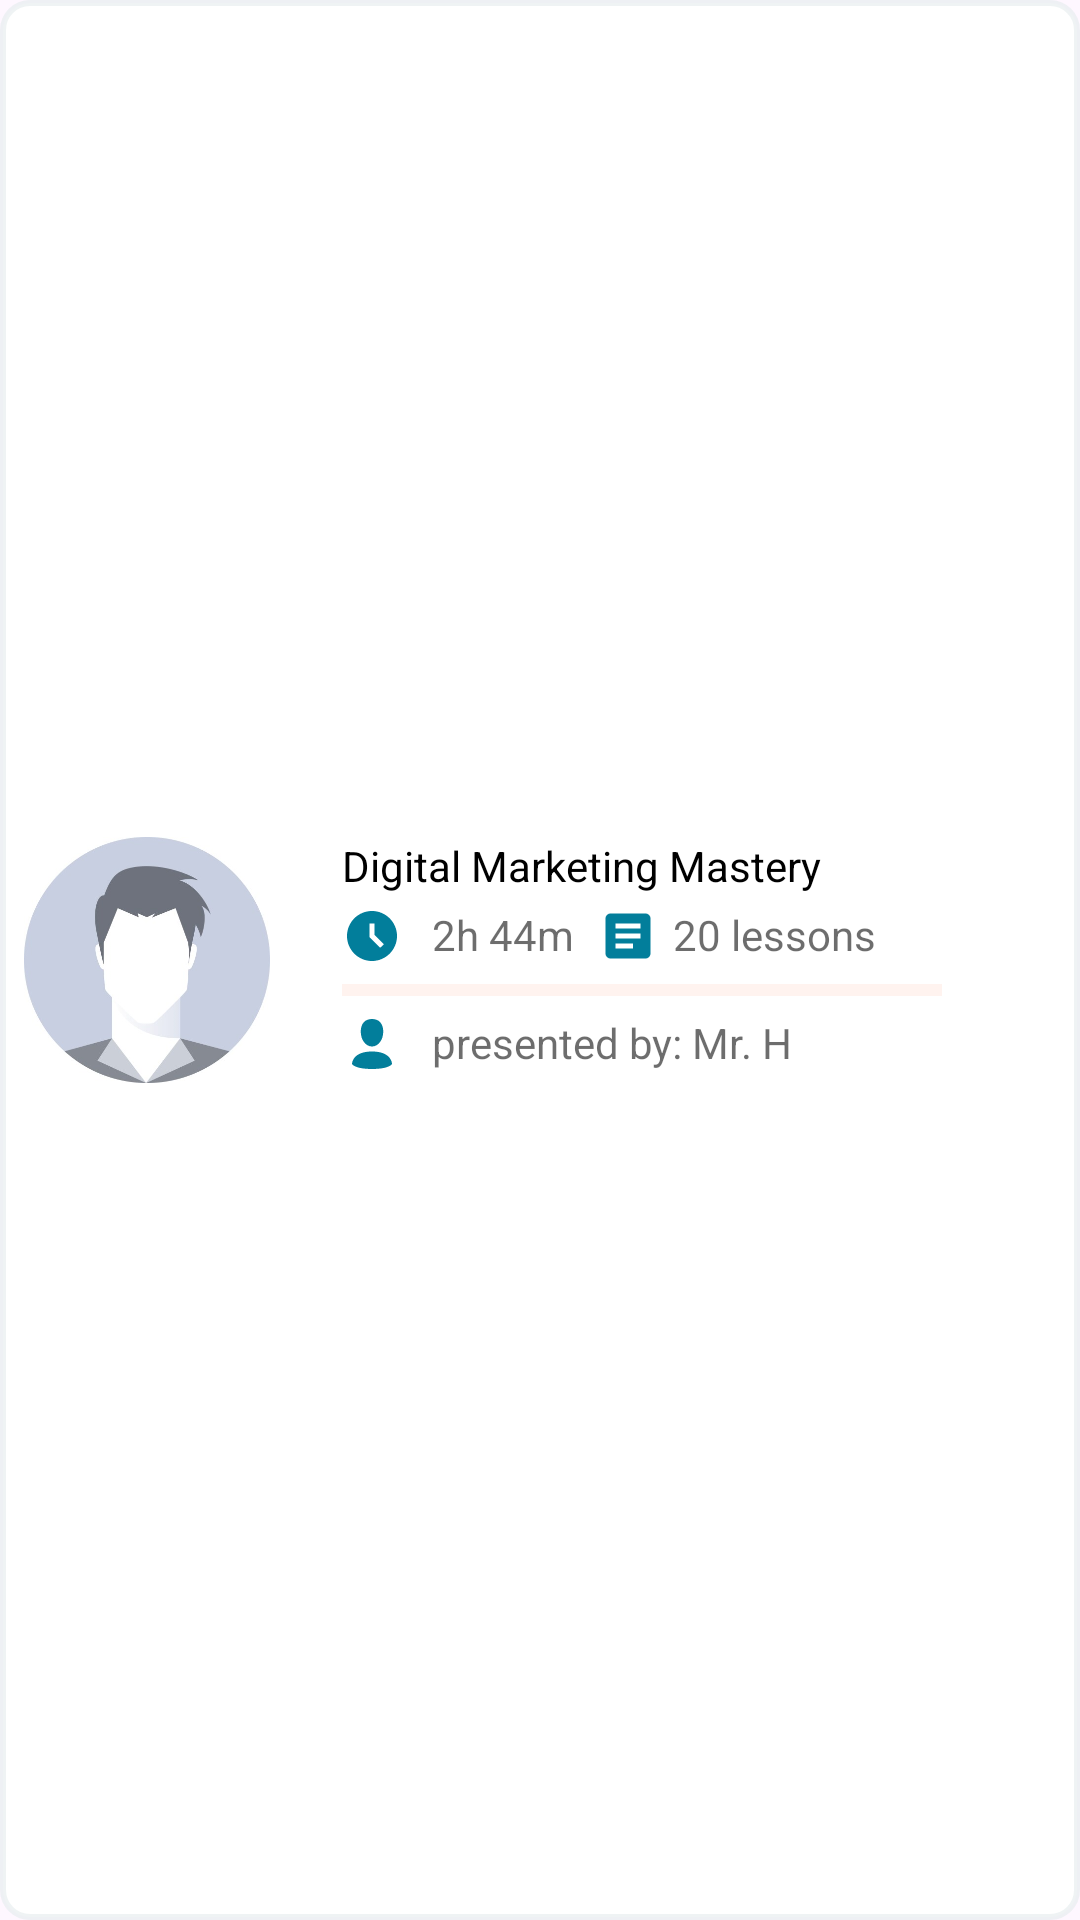

Layout XML and referenced resources for this Android screen:
<!-- AndroidManifest.xml: application theme Theme.SKILLHUB -->
<!-- res/layout/course___list.xml -->
<?xml version="1.0" encoding="utf-8"?>
<androidx.constraintlayout.widget.ConstraintLayout
    xmlns:android="http://schemas.android.com/apk/res/android"
    xmlns:app="http://schemas.android.com/apk/res-auto"
    xmlns:tools="http://schemas.android.com/tools"
    android:id="@+id/layout"
    android:layout_width="match_parent"
    android:background="@drawable/bg_stroke_search_rectangle"
    app:backgroundTint="@null"
    android:elevation="84dp"
    android:layout_height="wrap_content">


    <ImageView
        android:id="@+id/imageView"
        android:layout_width="82dp"
        android:layout_height="82dp"
        android:layout_margin="8dp"
        android:layout_marginStart="48dp"
        android:clipToOutline="true"
        android:contentDescription="creator_profile"
        android:scaleType="centerCrop"
        android:src="@drawable/img"
        app:layout_constraintBottom_toBottomOf="parent"
        app:layout_constraintStart_toStartOf="parent"
        app:layout_constraintTop_toTopOf="parent" />

    <TextView
        android:id="@+id/title"
        android:textColor="@color/black"
        android:layout_width="wrap_content"
        android:layout_height="wrap_content"
        android:layout_marginStart="24dp"
        android:drawablePadding="10dp"
        android:text="Digital Marketing Mastery"
        app:layout_constraintStart_toEndOf="@+id/imageView"
        app:layout_constraintTop_toTopOf="@+id/imageView" />

    <TextView
        android:id="@+id/time"
        android:layout_width="wrap_content"
        android:layout_height="wrap_content"
        android:layout_marginTop="4dp"
        android:drawableStart="@drawable/svg_time"
        android:drawablePadding="10dp"
        android:text="2h 44m"
        android:textColor="#92000000"
        app:layout_constraintStart_toStartOf="@+id/title"
        app:layout_constraintTop_toBottomOf="@+id/title" />


    <TextView
        android:id="@+id/numberoflessons"
        android:textColor="#92000000"
        android:layout_width="wrap_content"
        android:layout_height="wrap_content"
        android:layout_marginStart="8dp"
        android:drawableStart="@drawable/svg_article"
        android:drawablePadding="5dp"
        android:text="20 lessons"
        app:layout_constraintStart_toEndOf="@+id/time"
        app:layout_constraintTop_toTopOf="@+id/time" />

    <TextView
        android:id="@+id/author"
        android:layout_width="wrap_content"
        android:layout_height="wrap_content"
        android:layout_marginStart="24dp"
        android:drawableStart="@drawable/svg_person"
        android:drawablePadding="10dp"
        android:text="presented by: Mr. H"
        android:textColor="#92000000"
        app:layout_constraintStart_toEndOf="@+id/imageView"
        app:layout_constraintTop_toBottomOf="@+id/progressBar" />

    <ProgressBar
        android:id="@+id/progressBar"
        style="?android:attr/progressBarStyleHorizontal"
        android:layout_width="200dp"
        android:layout_height="wrap_content"
        android:layout_marginStart="24dp"
        android:progressBackgroundTint="#51FF6E40"
        android:progressTint="@color/orangeish"
        app:layout_constraintStart_toEndOf="@+id/imageView"
        app:layout_constraintTop_toBottomOf="@+id/time" />


</androidx.constraintlayout.widget.ConstraintLayout>
<!-- resources referenced by this layout -->
<resources>
  <color name="black">#FF000000</color>
  <color name="orangeish">#FF8250</color>
  <!-- drawable bg_stroke_search_rectangle (drawable) -->
  <?xml version="1.0" encoding="utf-8"?>
  <shape xmlns:android="http://schemas.android.com/apk/res/android"
      android:shape="rectangle"
      >
      <stroke android:color="@color/grey_green" android:width="2dp"/>
      <solid android:color="@android:color/white"/>
      <corners android:radius="9dp"/>
  </shape>
  <!-- drawable img: png bitmap (drawable, 73159 bytes) -->
  <!-- drawable svg_article (drawable) -->
  <vector xmlns:android="http://schemas.android.com/apk/res/android" android:autoMirrored="true" android:height="20dp" android:tint="#027E9B" android:viewportHeight="24" android:viewportWidth="24" android:width="20dp">
        
      <path android:fillColor="@android:color/white" android:pathData="M19,3L5,3c-1.1,0 -2,0.9 -2,2v14c0,1.1 0.9,2 2,2h14c1.1,0 2,-0.9 2,-2L21,5c0,-1.1 -0.9,-2 -2,-2zM14,17L7,17v-2h7v2zM17,13L7,13v-2h10v2zM17,9L7,9L7,7h10v2z"/>
      
  </vector>
  <!-- drawable svg_person (drawable) -->
  <vector xmlns:android="http://schemas.android.com/apk/res/android" android:height="20dp" android:viewportHeight="24" android:viewportWidth="24" android:width="20dp">
        
      <path android:fillColor="@color/ic_launcher_background" android:fillType="evenOdd" android:pathData="M16.5,7.063C16.5,10.258 14.57,13 12,13c-2.572,0 -4.5,-2.742 -4.5,-5.938C7.5,3.868 9.16,2 12,2s4.5,1.867 4.5,5.063zM4.102,20.142C4.487,20.6 6.145,22 12,22c5.855,0 7.512,-1.4 7.898,-1.857a0.416,0.416 0,0 0,0.09 -0.317C19.9,18.944 19.106,15 12,15s-7.9,3.944 -7.989,4.826a0.416,0.416 0,0 0,0.091 0.317z"/>
      
  </vector>
  <!-- drawable svg_time (drawable) -->
  <vector xmlns:android="http://schemas.android.com/apk/res/android" android:height="20dp" android:tint="#027E9B" android:viewportHeight="24" android:viewportWidth="24" android:width="20dp">
        
      <path android:fillColor="@android:color/white" android:pathData="M11.99,2C6.47,2 2,6.48 2,12s4.47,10 9.99,10C17.52,22 22,17.52 22,12S17.52,2 11.99,2zM15.29,16.71L11,12.41V7h2v4.59l3.71,3.71L15.29,16.71z"/>
      
  </vector>
  <style name="Theme.SKILLHUB" parent="Base.Theme.SKILLHUB" />
  <color name="grey_green">#AFE8EEEF</color>
  <color name="ic_launcher_background">#027E9B</color>
  <style name="Base.Theme.SKILLHUB" parent="Theme.Material3.DayNight.NoActionBar">
          
          
      </style>
</resources>
